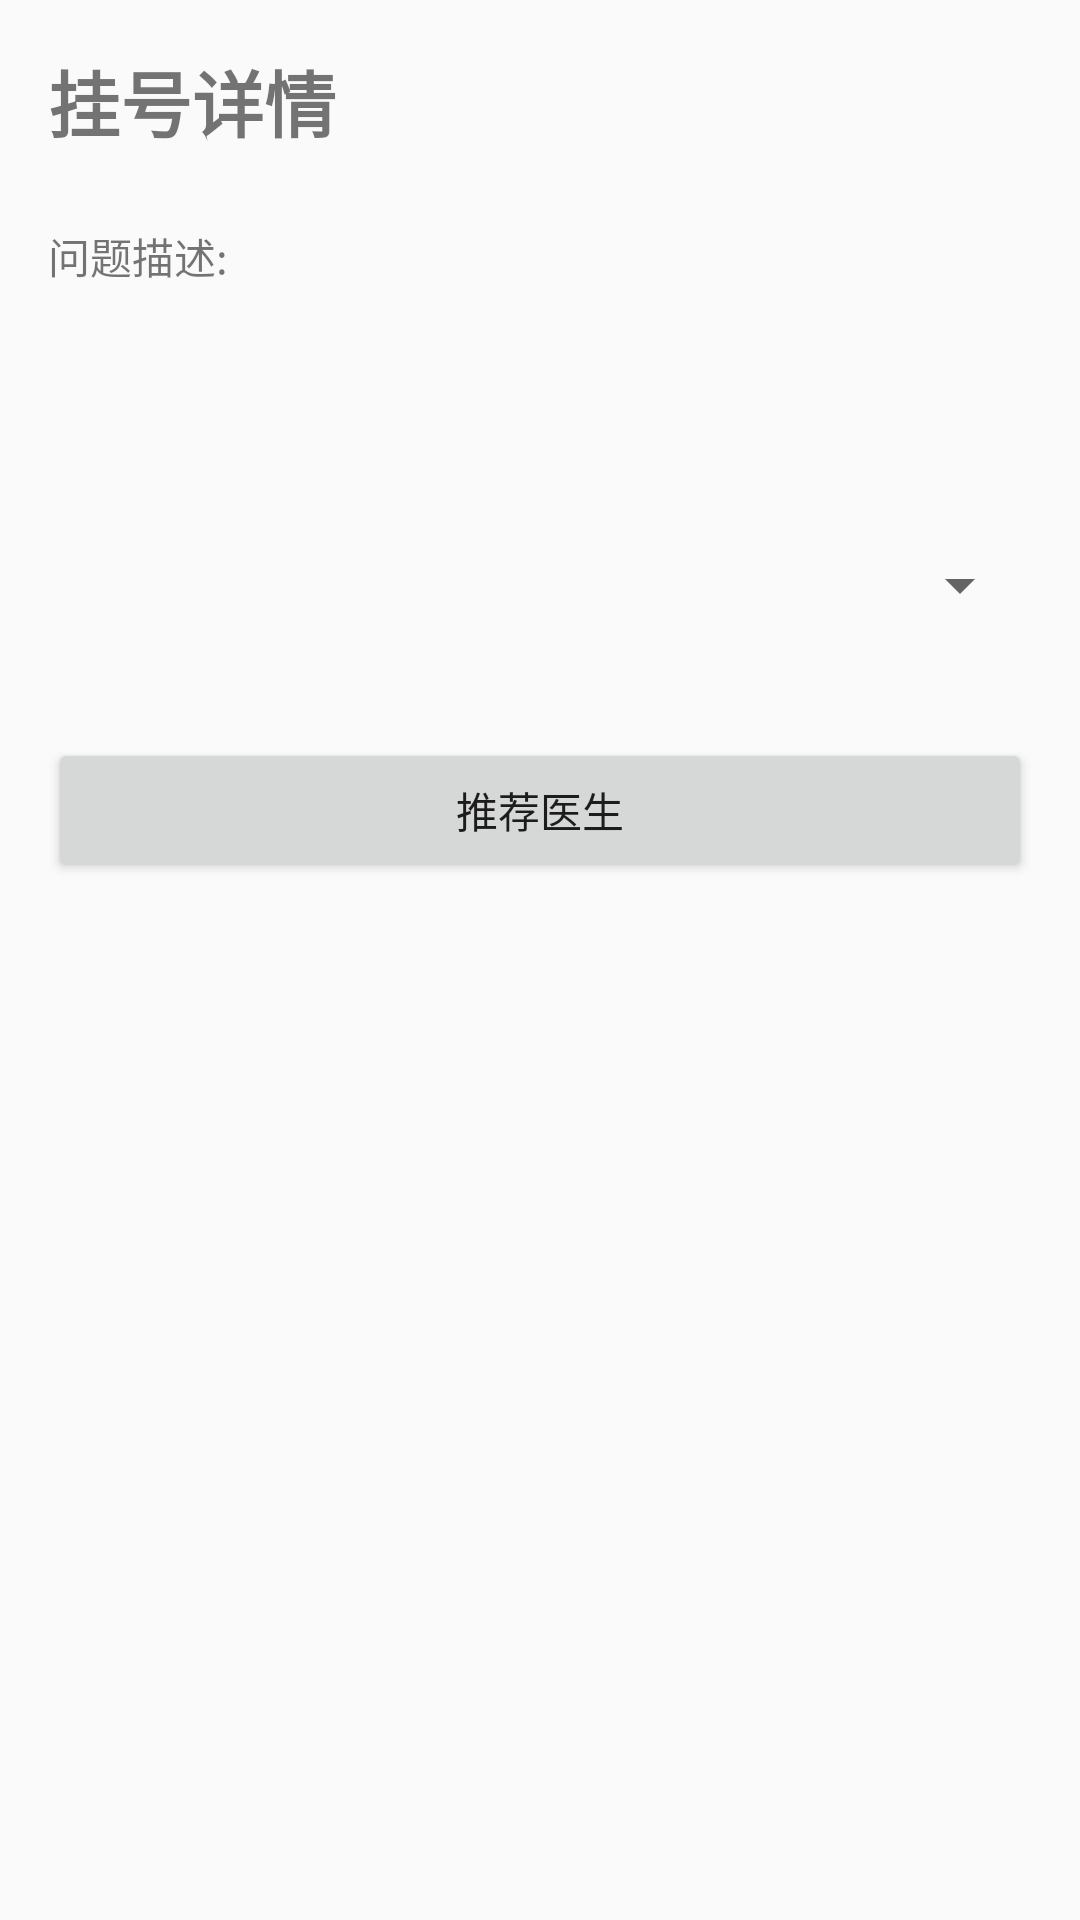

Write the Android layout XML for this screen, with the resource values it uses.
<!-- AndroidManifest.xml: application theme AppTheme -->
<!-- res/layout/activity_nurse_view_appointment.xml -->
<?xml version="1.0" encoding="utf-8"?>
<LinearLayout xmlns:android="http://schemas.android.com/apk/res/android"
    xmlns:app="http://schemas.android.com/apk/res-auto"
    xmlns:tools="http://schemas.android.com/tools"
    android:layout_width="match_parent"
    android:layout_height="match_parent"
    android:orientation="vertical"
    android:padding="16dp"
    tools:context=".ui.nurse.ViewAppointmentDetailsActivity">

    <TextView
        android:layout_width="match_parent"
        android:layout_height="wrap_content"
        android:text="挂号详情"
        android:textSize="24sp"
        android:textStyle="bold"
        android:layout_marginBottom="24dp"/>

    <TextView
        android:id="@+id/tv_description"
        android:layout_width="match_parent"
        android:layout_height="69dp"
        android:layout_marginBottom="16dp"
        android:text="问题描述: " />

    <Spinner
        android:id="@+id/sp_recommend_doctor"
        android:layout_width="match_parent"
        android:layout_height="70dp"
        android:layout_marginBottom="16dp" />

    <Button
        android:id="@+id/btn_update"
        android:layout_width="match_parent"
        android:layout_height="wrap_content"
        android:text="推荐医生"/>

</LinearLayout>
<!-- resources referenced by this layout -->
<resources>
  <style name="AppTheme" parent="Theme.AppCompat.Light.DarkActionBar">
          
          <item name="colorPrimary">@color/colorPrimary</item>
          <item name="colorPrimaryDark">@color/colorPrimaryDark</item>
          <item name="colorAccent">@color/colorAccent</item>
      </style>
  <color name="colorPrimary">#00796B</color>
  <color name="colorPrimaryDark">#004D40</color>
  <color name="colorAccent">#FF4081</color>
</resources>
